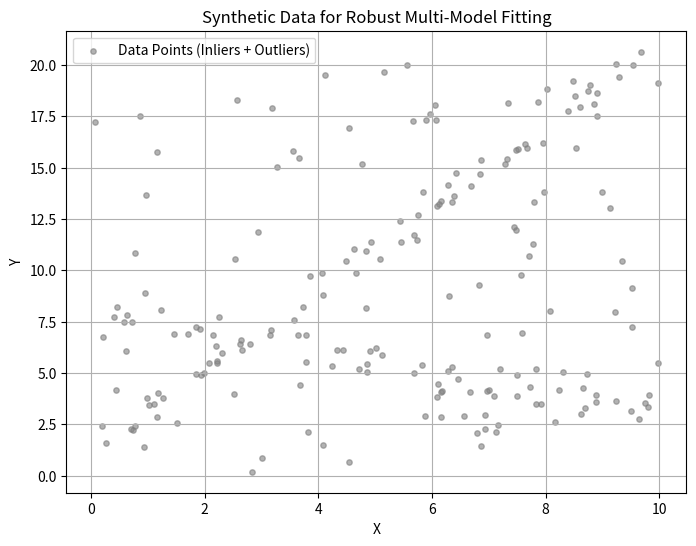

Source code (Python):
import numpy as np
import matplotlib.pyplot as plt

def generate_synthetic_data(num_inliers=50, num_outliers=100):
    """生成用于多模型拟合的合成二维点云数据（两条直线 + 随机离群点）"""
    # 模型 1: y = 2x + 1
    x1 = np.random.uniform(0, 10, num_inliers)
    y1 = 2 * x1 + 1 + np.random.normal(0, 0.5, num_inliers) # 加入高斯内点噪声
    
    # 模型 2: y = -0.5x + 8
    x2 = np.random.uniform(0, 10, num_inliers)
    y2 = -0.5 * x2 + 8 + np.random.normal(0, 0.5, num_inliers)
    
    # 离群点 (Outliers)
    x_out = np.random.uniform(0, 10, num_outliers)
    y_out = np.random.uniform(0, 20, num_outliers)
    
    # 合并数据
    X = np.concatenate((x1, x2, x_out))
    Y = np.concatenate((y1, y2, y_out))
    data = np.vstack((X, Y)).T
    return data

def calculate_residuals(data, hypotheses):
    """计算数据点到假设模型的残差矩阵 R"""
    # 直线一般式：Ax + By + C = 0
    # hypotheses 是一个包含多个 [A, B, C] 列表的集合
    N = data.shape[0]
    M = len(hypotheses)
    R = np.zeros((N, M))
    
    for j, (A, B, C) in enumerate(hypotheses):
        denom = np.sqrt(A**2 + B**2)
        for i in range(N):
            x, y = data[i]
            # 点到直线的正交距离
            R[i, j] = np.abs(A*x + B*y + C) / denom 
    return R

# ==========================================
# 核心执行逻辑
# ==========================================

# 1. 生成测试数据
print("正在生成合成数据...")
data = generate_synthetic_data()

# 2. 模拟几个初始假设模型 (实际算法中，这一步是通过两点随机采样生成的)
# 假设我们采样得到了两条接近真实的直线，以及一条完全错误的直线
# L1: 2x - y + 1 = 0
# L2: -0.5x - y + 8 = 0
# L3: 0x + y - 10 = 0 (错误模型)
mock_hypotheses = [[2, -1, 1], [-0.5, -1, 8], [0, 1, -10]]

# 3. 计算 N x M 的残差矩阵 R
print("正在计算残差矩阵...")
R = calculate_residuals(data, mock_hypotheses)

# 4. 构建 HVF 的偏好矩阵 P (这一步是建立在固定阈值上的)
tau = 1.5 # 这是一个人工设定的固定阈值，后续将被 AIKOSE 替换
P = np.zeros_like(R)
# 只有残差小于阈值的点才分配偏好分数
mask = R < tau
P[mask] = np.exp(-R[mask] / tau)

print(f"数据总数: {data.shape[0]}")
print(f"偏好矩阵的维度: {P.shape} (N个点 x M个模型)")

# 可视化数据
plt.figure(figsize=(8, 6))
plt.scatter(data[:, 0], data[:, 1], s=15, c='gray', alpha=0.6, label='Data Points (Inliers + Outliers)')
plt.title('Synthetic Data for Robust Multi-Model Fitting')
plt.xlabel('X')
plt.ylabel('Y')
plt.grid(True)
plt.legend()
plt.show()
